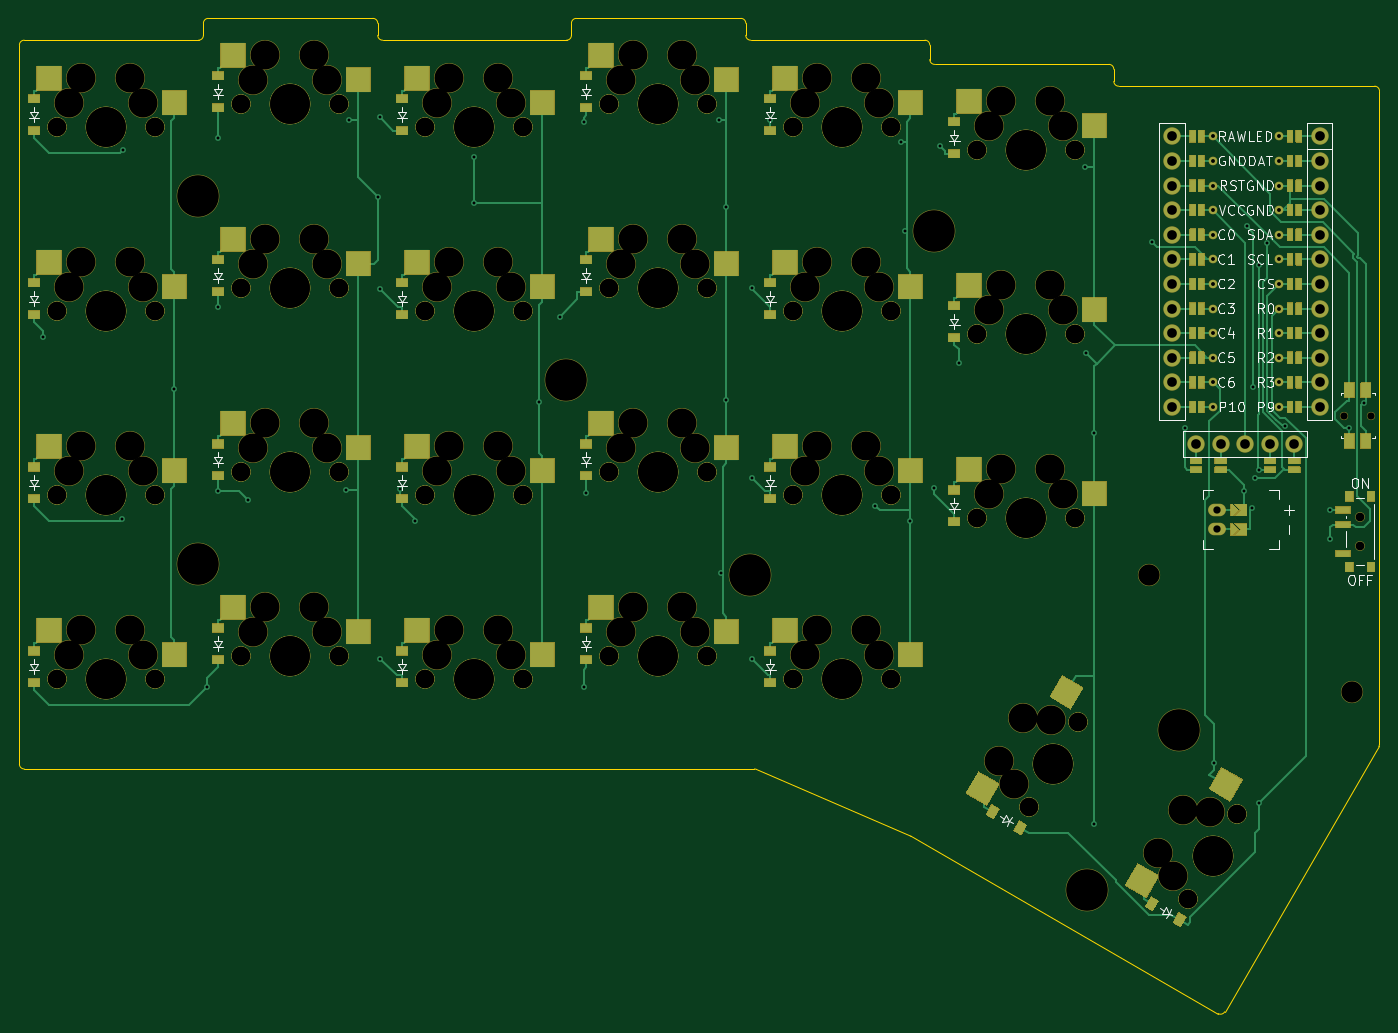
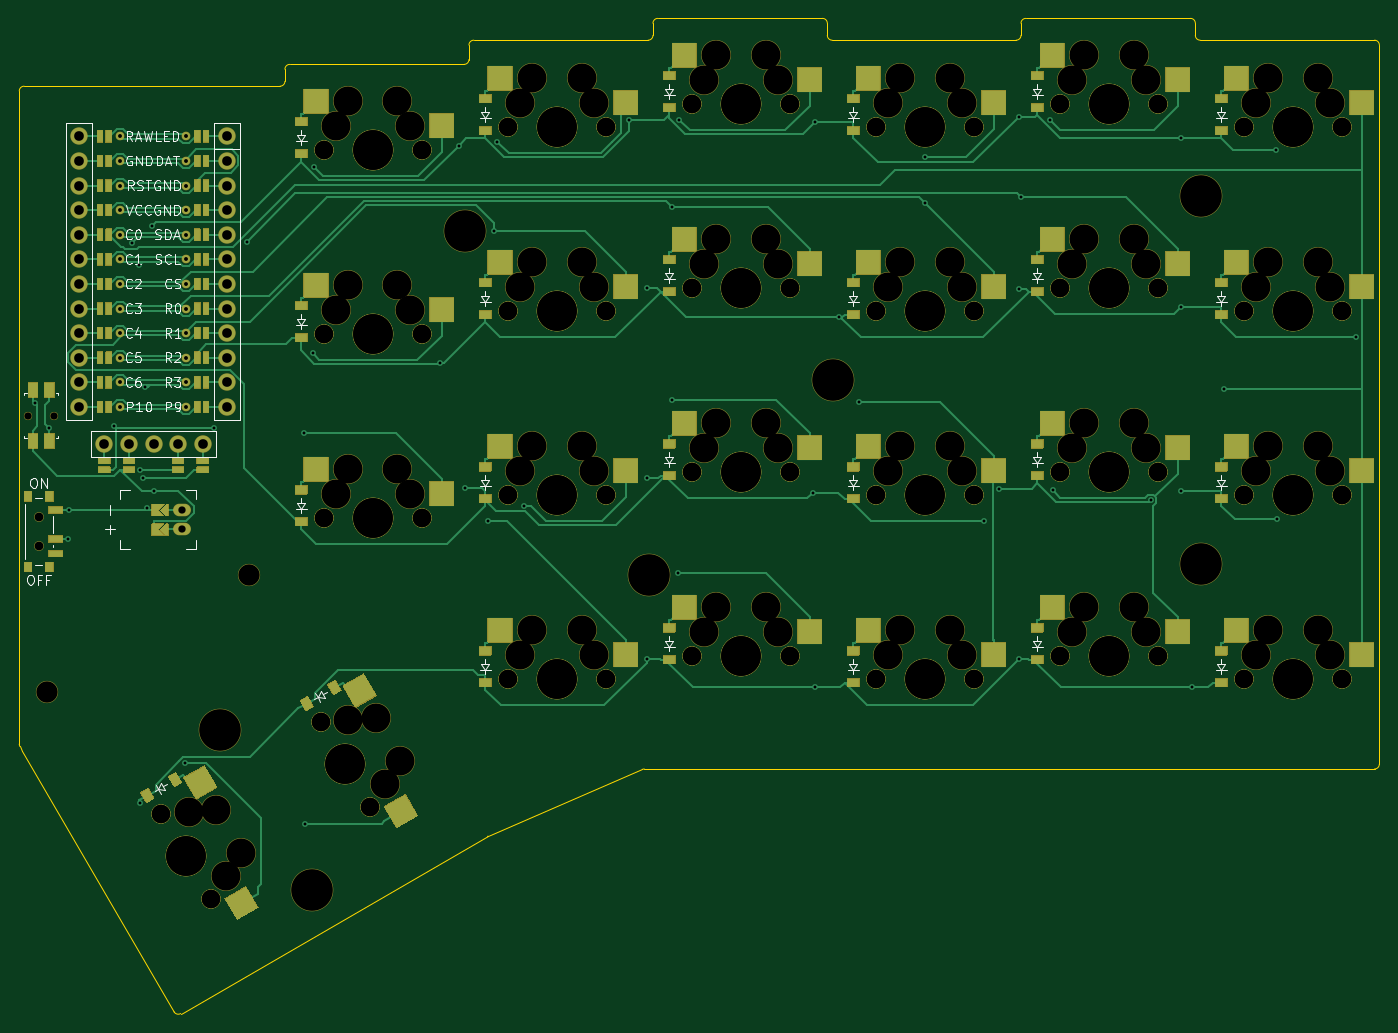
Circuit board: 9 layer files. Board 140.4 x 102.8 mm.
- bottom_copper: eggada50_wireless_autorouted-B_Cu.gbl (45951 bytes)
- bottom_mask: eggada50_wireless_autorouted-B_Mask.gbs (67368 bytes)
- bottom_silk: eggada50_wireless_autorouted-B_Silkscreen.gbo (113328 bytes)
- outline: eggada50_wireless_autorouted-Edge_Cuts.gm1 (2995 bytes)
- top_copper: eggada50_wireless_autorouted-F_Cu.gtl (34092 bytes)
- top_mask: eggada50_wireless_autorouted-F_Mask.gts (67296 bytes)
- top_silk: eggada50_wireless_autorouted-F_Silkscreen.gto (113225 bytes)
- drill: eggada50_wireless_autorouted-NPTH_drill.drl (4714 bytes)
- drill: eggada50_wireless_autorouted-PTH_drill.drl (2357 bytes)

=== bottom_copper: eggada50_wireless_autorouted-B_Cu.gbl (45951 bytes, source omitted) ===
=== bottom_mask: eggada50_wireless_autorouted-B_Mask.gbs (67368 bytes, source omitted) ===
=== bottom_silk: eggada50_wireless_autorouted-B_Silkscreen.gbo (113328 bytes, source omitted) ===
=== outline: eggada50_wireless_autorouted-Edge_Cuts.gm1 ===
G04 #@! TF.GenerationSoftware,KiCad,Pcbnew,8.0.8+1*
G04 #@! TF.CreationDate,2025-06-17T15:50:16+00:00*
G04 #@! TF.ProjectId,eggada50_wireless_autorouted,65676761-6461-4353-905f-776972656c65,0.2*
G04 #@! TF.SameCoordinates,Original*
G04 #@! TF.FileFunction,Profile,NP*
%FSLAX46Y46*%
G04 Gerber Fmt 4.6, Leading zero omitted, Abs format (unit mm)*
G04 Created by KiCad (PCBNEW 8.0.8+1) date 2025-06-17 15:50:16*
%MOMM*%
%LPD*%
G01*
G04 APERTURE LIST*
G04 #@! TA.AperFunction,Profile*
%ADD10C,0.150000*%
G04 #@! TD*
G04 APERTURE END LIST*
D10*
X185082000Y-34490000D02*
X185082000Y-35988000D01*
X166582000Y-33990000D02*
X184582000Y-33990000D01*
X166978501Y-109240000D02*
G75*
G02*
X167176994Y-109281088I-1J-500000D01*
G01*
X110080000Y-32238000D02*
G75*
G02*
X110580000Y-31738000I500000J0D01*
G01*
X166082000Y-32238000D02*
X166082000Y-33490000D01*
X91581987Y-109240000D02*
G75*
G02*
X91082000Y-108740013I13J500000D01*
G01*
X148080000Y-33490000D02*
G75*
G02*
X147580000Y-33990000I-500000J0D01*
G01*
X183113914Y-116174286D02*
G75*
G02*
X183165423Y-116200183I-198714J-459414D01*
G01*
X185582000Y-36488000D02*
X203582222Y-36488000D01*
X91080013Y-34490013D02*
G75*
G02*
X91580013Y-33990013I499987J13D01*
G01*
X148080000Y-33490000D02*
X148080000Y-32238000D01*
X110080000Y-33490000D02*
G75*
G02*
X109580000Y-33990000I-500000J0D01*
G01*
X183165421Y-116200186D02*
X214849384Y-134492930D01*
X231013000Y-38740000D02*
G75*
G02*
X231513000Y-39240000I0J-500000D01*
G01*
X183113914Y-116174286D02*
X167176994Y-109281088D01*
X148580000Y-31738000D02*
X165582000Y-31738000D01*
X185582000Y-36488000D02*
G75*
G02*
X185082000Y-35988000I0J500000D01*
G01*
X110580000Y-31738000D02*
X127582000Y-31738000D01*
X231513000Y-39240000D02*
X231513000Y-106667025D01*
X203582222Y-36488000D02*
G75*
G02*
X204082200Y-36987778I-22J-500000D01*
G01*
X91580013Y-33990000D02*
X109580000Y-33990000D01*
X165582000Y-31738000D02*
G75*
G02*
X166082000Y-32238000I0J-500000D01*
G01*
X128582000Y-33990000D02*
X147580000Y-33990000D01*
X91081987Y-108740013D02*
X91080013Y-34490013D01*
X204082222Y-36987778D02*
X204082778Y-38240222D01*
X231446013Y-106917025D02*
X231198000Y-107346596D01*
X128082000Y-32238000D02*
X128082000Y-33490000D01*
X148080000Y-32238000D02*
G75*
G02*
X148580000Y-31738000I500000J0D01*
G01*
X91581987Y-109240000D02*
X166978501Y-109240000D01*
X166582000Y-33990000D02*
G75*
G02*
X166082000Y-33490000I0J500000D01*
G01*
X204582778Y-38740000D02*
X231013000Y-38740000D01*
X128582000Y-33990000D02*
G75*
G02*
X128082000Y-33490000I0J500000D01*
G01*
X184582000Y-33990000D02*
G75*
G02*
X185082000Y-34490000I0J-500000D01*
G01*
X231513000Y-106667025D02*
G75*
G02*
X231446025Y-106917032I-500200J25D01*
G01*
X231198000Y-107346596D02*
X215531712Y-134311099D01*
X110080000Y-33490000D02*
X110080000Y-32238000D01*
X127582000Y-31738000D02*
G75*
G02*
X128082000Y-32238000I0J-500000D01*
G01*
X215531712Y-134311099D02*
G75*
G02*
X214849398Y-134492905I-432312J251199D01*
G01*
X204582778Y-38740000D02*
G75*
G02*
X204082800Y-38240222I22J500000D01*
G01*
M02*

=== top_copper: eggada50_wireless_autorouted-F_Cu.gtl (34092 bytes, source omitted) ===
=== top_mask: eggada50_wireless_autorouted-F_Mask.gts (67296 bytes, source omitted) ===
=== top_silk: eggada50_wireless_autorouted-F_Silkscreen.gto (113225 bytes, source omitted) ===
=== drill: eggada50_wireless_autorouted-NPTH_drill.drl ===
M48
; DRILL file {KiCad 8.0.8+1} date 2025-06-17T15:50:16+0000
; FORMAT={-:-/ absolute / metric / decimal}
; #@! TF.CreationDate,2025-06-17T15:50:16+00:00
; #@! TF.GenerationSoftware,Kicad,Pcbnew,8.0.8+1
; #@! TF.FileFunction,NonPlated,1,2,NPTH
FMAT,2
METRIC
; #@! TA.AperFunction,NonPlated,NPTH,ComponentDrill
T1C0.750
; #@! TA.AperFunction,NonPlated,NPTH,ComponentDrill
T2C0.900
; #@! TA.AperFunction,NonPlated,NPTH,ComponentDrill
T3C1.900
; #@! TA.AperFunction,NonPlated,NPTH,ComponentDrill
T4C2.200
; #@! TA.AperFunction,NonPlated,NPTH,ComponentDrill
T5C3.000
; #@! TA.AperFunction,NonPlated,NPTH,ComponentDrill
T6C4.100
; #@! TA.AperFunction,NonPlated,NPTH,ComponentDrill
T7C4.300
%
G90
G05
T1
X227.875Y-72.75
X230.625Y-72.75
T2
X229.525Y-83.25
X229.525Y-86.25
T3
X94.92Y-43.0
X94.92Y-43.0
X94.92Y-62.0
X94.92Y-62.0
X94.92Y-81.0
X94.92Y-81.0
X94.92Y-100.0
X94.92Y-100.0
X105.08Y-43.0
X105.08Y-43.0
X105.08Y-62.0
X105.08Y-62.0
X105.08Y-81.0
X105.08Y-81.0
X105.08Y-100.0
X105.08Y-100.0
X113.92Y-40.625
X113.92Y-40.625
X113.92Y-59.625
X113.92Y-59.625
X113.92Y-78.625
X113.92Y-78.625
X113.92Y-97.625
X113.92Y-97.625
X124.08Y-40.625
X124.08Y-40.625
X124.08Y-59.625
X124.08Y-59.625
X124.08Y-78.625
X124.08Y-78.625
X124.08Y-97.625
X124.08Y-97.625
X132.92Y-43.0
X132.92Y-43.0
X132.92Y-62.0
X132.92Y-62.0
X132.92Y-81.0
X132.92Y-81.0
X132.92Y-100.0
X132.92Y-100.0
X143.08Y-43.0
X143.08Y-43.0
X143.08Y-62.0
X143.08Y-62.0
X143.08Y-81.0
X143.08Y-81.0
X143.08Y-100.0
X143.08Y-100.0
X151.92Y-40.625
X151.92Y-40.625
X151.92Y-59.625
X151.92Y-59.625
X151.92Y-78.625
X151.92Y-78.625
X151.92Y-97.625
X151.92Y-97.625
X162.08Y-40.625
X162.08Y-40.625
X162.08Y-59.625
X162.08Y-59.625
X162.08Y-78.625
X162.08Y-78.625
X162.08Y-97.625
X162.08Y-97.625
X170.92Y-43.0
X170.92Y-43.0
X170.92Y-62.0
X170.92Y-62.0
X170.92Y-81.0
X170.92Y-81.0
X170.92Y-100.0
X170.92Y-100.0
X181.08Y-43.0
X181.08Y-43.0
X181.08Y-62.0
X181.08Y-62.0
X181.08Y-81.0
X181.08Y-81.0
X181.08Y-100.0
X181.08Y-100.0
X189.92Y-45.375
X189.92Y-45.375
X189.92Y-64.375
X189.92Y-64.375
X189.92Y-83.375
X189.92Y-83.375
X195.31Y-113.139
X195.31Y-113.139
X200.08Y-45.375
X200.08Y-45.375
X200.08Y-64.375
X200.08Y-64.375
X200.08Y-83.375
X200.08Y-83.375
X200.39Y-104.341
X200.39Y-104.341
X211.764Y-122.639
X211.764Y-122.639
X216.844Y-113.841
X216.844Y-113.841
T4
X207.762Y-89.226
X228.694Y-101.245
T5
X96.19Y-40.46
X96.19Y-59.46
X96.19Y-78.46
X96.19Y-97.46
X97.46Y-37.92
X97.46Y-56.92
X97.46Y-75.92
X97.46Y-94.92
X102.54Y-37.92
X102.54Y-56.92
X102.54Y-75.92
X102.54Y-94.92
X103.81Y-40.46
X103.81Y-59.46
X103.81Y-78.46
X103.81Y-97.46
X115.19Y-38.085
X115.19Y-57.085
X115.19Y-76.085
X115.19Y-95.085
X116.46Y-35.545
X116.46Y-54.545
X116.46Y-73.545
X116.46Y-92.545
X121.54Y-35.545
X121.54Y-54.545
X121.54Y-73.545
X121.54Y-92.545
X122.81Y-38.085
X122.81Y-57.085
X122.81Y-76.085
X122.81Y-95.085
X134.19Y-40.46
X134.19Y-59.46
X134.19Y-78.46
X134.19Y-97.46
X135.46Y-37.92
X135.46Y-56.92
X135.46Y-75.92
X135.46Y-94.92
X140.54Y-37.92
X140.54Y-56.92
X140.54Y-75.92
X140.54Y-94.92
X141.81Y-40.46
X141.81Y-59.46
X141.81Y-78.46
X141.81Y-97.46
X153.19Y-38.085
X153.19Y-57.085
X153.19Y-76.085
X153.19Y-95.085
X154.46Y-35.545
X154.46Y-54.545
X154.46Y-73.545
X154.46Y-92.545
X159.54Y-35.545
X159.54Y-54.545
X159.54Y-73.545
X159.54Y-92.545
X160.81Y-38.085
X160.81Y-57.085
X160.81Y-76.085
X160.81Y-95.085
X172.19Y-40.46
X172.19Y-59.46
X172.19Y-78.46
X172.19Y-97.46
X173.46Y-37.92
X173.46Y-56.92
X173.46Y-75.92
X173.46Y-94.92
X178.54Y-37.92
X178.54Y-56.92
X178.54Y-75.92
X178.54Y-94.92
X179.81Y-40.46
X179.81Y-59.46
X179.81Y-78.46
X179.81Y-97.46
X191.19Y-42.835
X191.19Y-61.835
X191.19Y-80.835
X192.181Y-108.4
X192.46Y-40.295
X192.46Y-59.295
X192.46Y-78.295
X193.745Y-110.77
X194.721Y-104.0
X197.54Y-40.295
X197.54Y-59.295
X197.54Y-78.295
X197.555Y-104.17
X198.81Y-42.835
X198.81Y-61.835
X198.81Y-80.835
X208.635Y-117.9
X210.2Y-120.27
X211.175Y-113.5
X214.01Y-113.67
T6
X100.0Y-43.0
X100.0Y-43.0
X100.0Y-62.0
X100.0Y-62.0
X100.0Y-81.0
X100.0Y-81.0
X100.0Y-100.0
X100.0Y-100.0
X119.0Y-40.625
X119.0Y-40.625
X119.0Y-59.625
X119.0Y-59.625
X119.0Y-78.625
X119.0Y-78.625
X119.0Y-97.625
X119.0Y-97.625
X138.0Y-43.0
X138.0Y-43.0
X138.0Y-62.0
X138.0Y-62.0
X138.0Y-81.0
X138.0Y-81.0
X138.0Y-100.0
X138.0Y-100.0
X157.0Y-40.625
X157.0Y-40.625
X157.0Y-59.625
X157.0Y-59.625
X157.0Y-78.625
X157.0Y-78.625
X157.0Y-97.625
X157.0Y-97.625
X176.0Y-43.0
X176.0Y-43.0
X176.0Y-62.0
X176.0Y-62.0
X176.0Y-81.0
X176.0Y-81.0
X176.0Y-100.0
X176.0Y-100.0
X195.0Y-45.375
X195.0Y-45.375
X195.0Y-64.375
X195.0Y-64.375
X195.0Y-83.375
X195.0Y-83.375
X197.85Y-108.74
X197.85Y-108.74
X214.304Y-118.24
X214.304Y-118.24
T7
X109.5Y-50.125
X109.5Y-88.125
X147.5Y-69.125
X166.468Y-89.261
X185.468Y-53.736
X201.327Y-121.717
X210.827Y-105.263
M30

=== drill: eggada50_wireless_autorouted-PTH_drill.drl ===
M48
; DRILL file {KiCad 8.0.8+1} date 2025-06-17T15:50:16+0000
; FORMAT={-:-/ absolute / metric / decimal}
; #@! TF.CreationDate,2025-06-17T15:50:16+00:00
; #@! TF.GenerationSoftware,Kicad,Pcbnew,8.0.8+1
; #@! TF.FileFunction,Plated,1,2,PTH
FMAT,2
METRIC
; #@! TA.AperFunction,Plated,PTH,ViaDrill
T1C0.300
; #@! TA.AperFunction,Plated,PTH,ComponentDrill
T2C0.400
; #@! TA.AperFunction,Plated,PTH,ComponentDrill
T3C0.750
; #@! TA.AperFunction,Plated,PTH,ComponentDrill
T4C1.000
%
G90
G05
T1
X93.494Y-64.622
X101.644Y-83.454
X101.778Y-45.321
X107.085Y-69.988
X110.429Y-100.808
X111.6Y-44.077
X111.6Y-61.573
X111.6Y-80.573
X114.71Y-81.504
X124.757Y-80.48
X125.124Y-42.188
X128.091Y-50.164
X128.32Y-41.938
X128.32Y-59.703
X128.32Y-97.864
X130.347Y-80.292
X131.943Y-83.627
X138.009Y-46.008
X138.009Y-50.814
X144.779Y-71.373
X146.916Y-62.542
X149.328Y-42.405
X149.328Y-100.808
X149.6Y-80.692
X163.358Y-42.2
X163.543Y-89.034
X164.085Y-51.234
X164.085Y-71.098
X166.713Y-59.599
X166.713Y-79.221
X166.713Y-97.864
X168.6Y-42.272
X179.405Y-82.038
X182.151Y-44.481
X182.535Y-53.712
X183.085Y-83.63
X185.5Y-80.203
X186.139Y-44.881
X188.065Y-67.36
X201.081Y-47.083
X201.202Y-66.312
X202.027Y-114.881
X202.085Y-74.556
X208.032Y-54.827
X211.415Y-74.001
X214.406Y-108.651
X217.566Y-80.562
X217.807Y-53.174
X218.338Y-82.28
X218.502Y-69.756
X218.702Y-79.15
X219.062Y-78.35
X219.084Y-112.751
X219.104Y-57.21
X219.908Y-54.92
X221.76Y-73.805
X226.426Y-82.5
X226.447Y-85.5
X228.4Y-74.076
X229.876Y-71.426
T2
X214.304Y-43.92
X214.304Y-46.46
X214.304Y-49.0
X214.304Y-51.54
X214.304Y-54.08
X214.304Y-56.62
X214.304Y-59.16
X214.304Y-61.7
X214.304Y-64.24
X214.304Y-66.78
X214.304Y-69.32
X214.304Y-71.86
X221.104Y-43.92
X221.104Y-46.46
X221.104Y-49.0
X221.104Y-51.54
X221.104Y-54.08
X221.104Y-56.62
X221.104Y-59.16
X221.104Y-61.7
X221.104Y-64.24
X221.104Y-66.78
X221.104Y-69.32
X221.104Y-71.86
T3
X214.75Y-82.5
X214.75Y-84.5
T4
X210.084Y-43.92
X210.084Y-46.46
X210.084Y-49.0
X210.084Y-51.54
X210.084Y-54.08
X210.084Y-56.62
X210.084Y-59.16
X210.084Y-61.7
X210.084Y-64.24
X210.084Y-66.78
X210.084Y-69.32
X210.084Y-71.86
X212.567Y-75.7
X215.107Y-75.7
X217.647Y-75.7
X220.187Y-75.7
X222.727Y-75.7
X225.324Y-43.92
X225.324Y-46.46
X225.324Y-49.0
X225.324Y-51.54
X225.324Y-54.08
X225.324Y-56.62
X225.324Y-59.16
X225.324Y-61.7
X225.324Y-64.24
X225.324Y-66.78
X225.324Y-69.32
X225.324Y-71.86
M30

